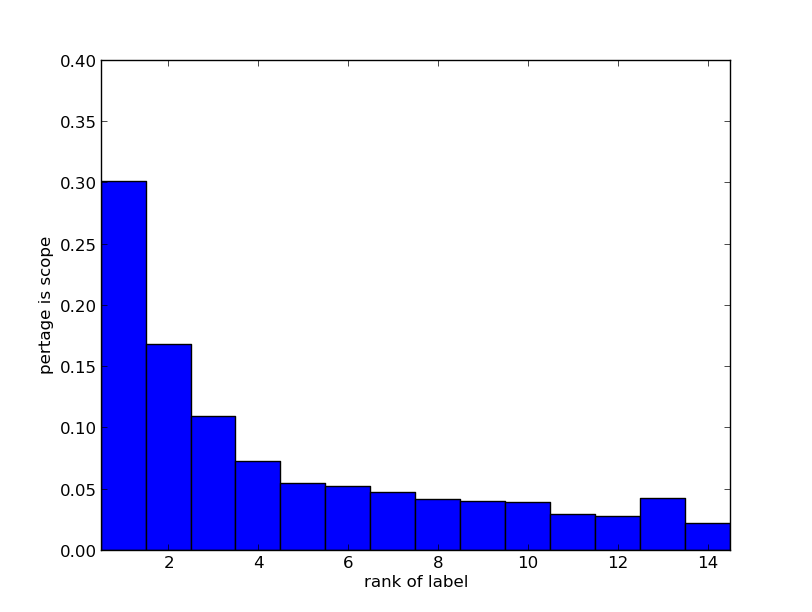

The data file committed next to this chart (first rows):
Id, Tag:Rank
1, 58861:5 115030:0 241870:0 119270:6 38877…
2, 42353:0 381107:12 413438:0 34712:17 4173…
3, 289718:1 36737:18 390955:0 25288:12
4, 216086:0 28064:23 420706:0 219256:0 1637…
5, 134583:1 316707:0 437355:2 216805:19 185…
6, 19401:12
7, 164125:0 414553:0
8, 111946:0 43220:0
9, 314342:0 25638:5
10, 129265:33 47337:6 67643:3 299864:2
11, 210824:3 283667:0 366692:18 7548:0
12, 151694:0 257128:0 1118:0 167655:25
13, 167360:0 67804:0 269307:11 390846:71 153…
14, 186777:0
15, 354542:0 224190:0
16, 1171:9 265610:1 19711:8
17, 1650:0 379060:0
18, 237401:0 20189:1 420500:0 168733:0
19, 305109:3
20, 156029:0 396158:15 419014:2 52229:20 299…
21, 158896:71 379869:9 143324:0 142356:0
22, 328230:17 78599:50 141891:0 259458:0 264…
23, 126983:6 300558:4 340035:0 275283:0 1853…
24, 27560:54 165135:0 24177:1 176588:0 28290…
25, 97643:7 206220:0 3730:23
26, 200139:22 172022:0 28221:0 111340:1 3853…
27, 389945:22 87661:43 438588:33 365795:8 34…
28, 216478:0 396091:0 161101:24 238101:30 12…
29, 61999:0 32081:0 384625:0 12472:1 337594:…
30, 14902:31 356066:30 232731:0
31, 301917:0 234632:33 283896:0 123930:0 579…
32, 413121:1 95425:0
33, 433149:0 384778:0 55880:2
34, 177762:14 430505:0
35, 390366:3 36892:0
36, 12714:4 24177:1 409744:3
37, 229028:2 183014:0 183046:0
38, 226459:0 376647:0
39, 309455:6 47158:53 81642:54
40, 308286:0
41, 357996:1 144851:13 115269:2 299247:3
42, 414611:0 385642:0 115269:0
43, 277760:4 352482:3 68605:2
44, 137651:0 85417:8 162245:0
45, 76905:0 238735:0
46, 419136:1 162010:2
47, 325684:1 162010:2
48, 385716:0
49, 82220:3 9416:1
50, 91245:1 385642:59 266262:4 387254:2
51, 302148:8 241939:1
52, 198361:0 261866:0
53, 206589:33 66087:20 115034:48
54, 366099:0 272421:0 107046:0
55, 35320:0 214602:0
56, 284050:0 258074:0
57, 201511:1 312294:0 150880:10
58, 141591:26 176271:0 217888:0 65825:56
59, 32050:6 313333:2
60, 322861:0 23214:0 198455:0
... 767 more rows
